The GitHub repository wds-dxh/ai-for-desk-lamp contains a labelled image folder "data" with 3 categories: down, phone, right. Examples follow, each with its label.

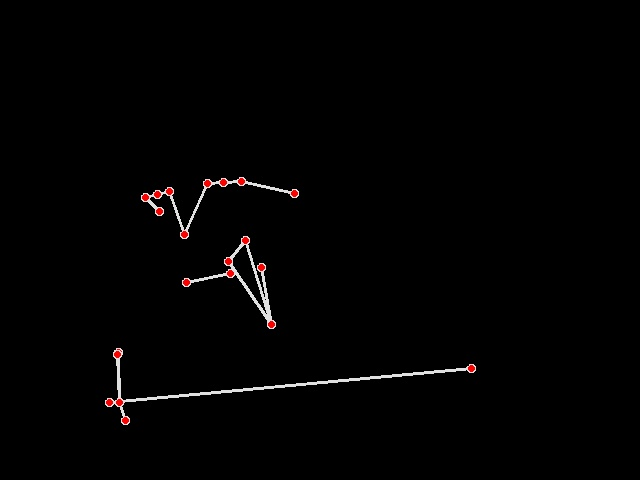
Label: right

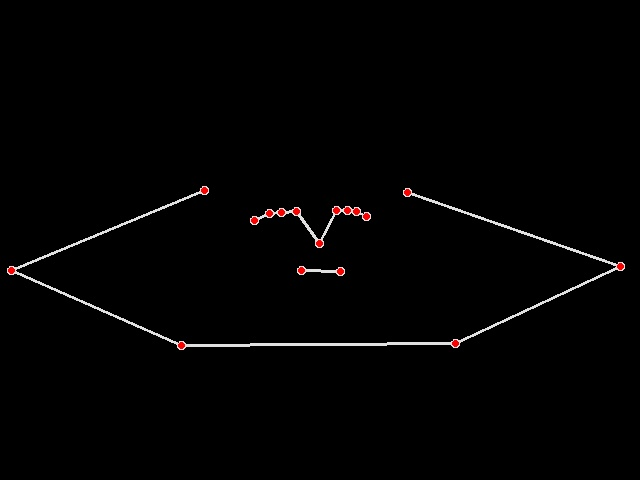
Label: right

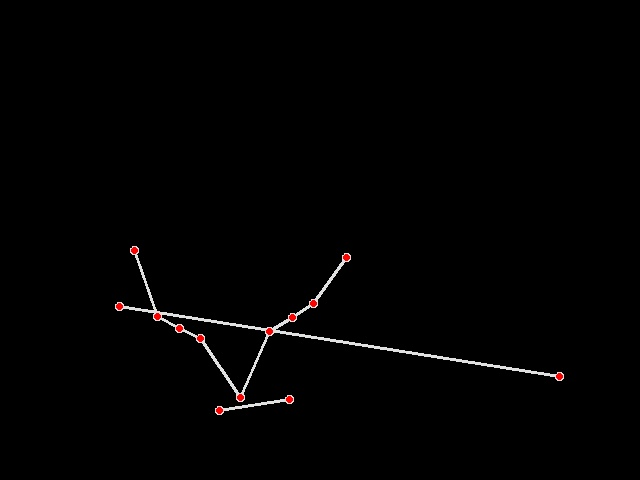
Label: down

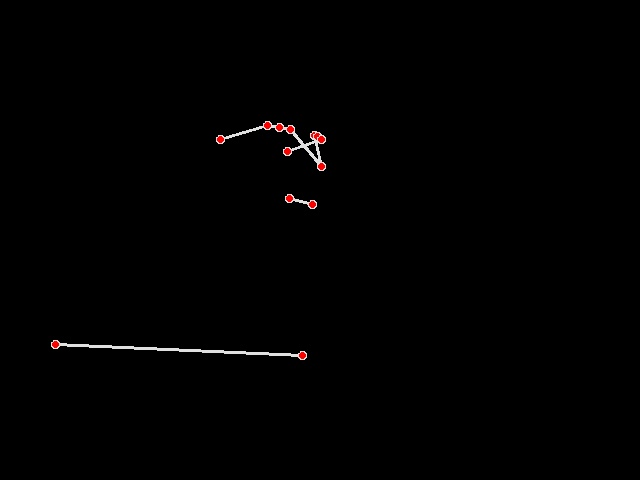
Label: phone

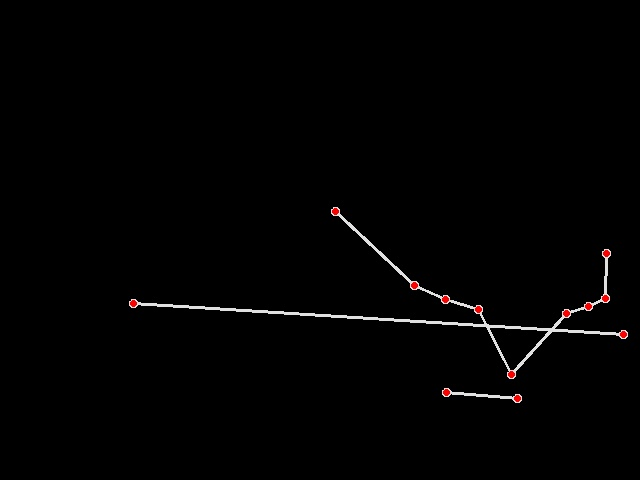
Label: down

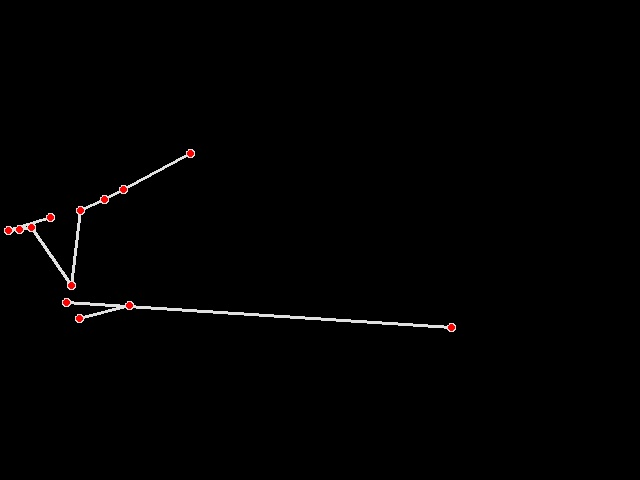
Label: down
